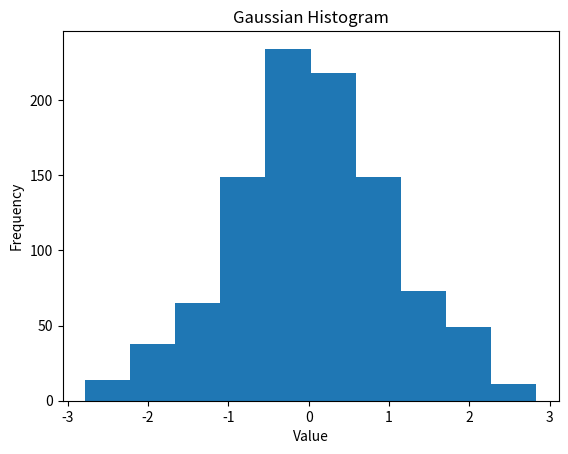

Here is the Python script that generated this plot:
import matplotlib.pyplot as plt
import numpy as np
from numpy.random import normal

# generate 1000 random data from normal distribution
gaussian_numbers = normal(size = 1000)

# plot the 1000 random data on a histogram
# note: the default number of bins is 10
plt.hist(gaussian_numbers)
plt.title("Gaussian Histogram")
plt.xlabel("Value")
plt.ylabel("Frequency")
plt.show()
